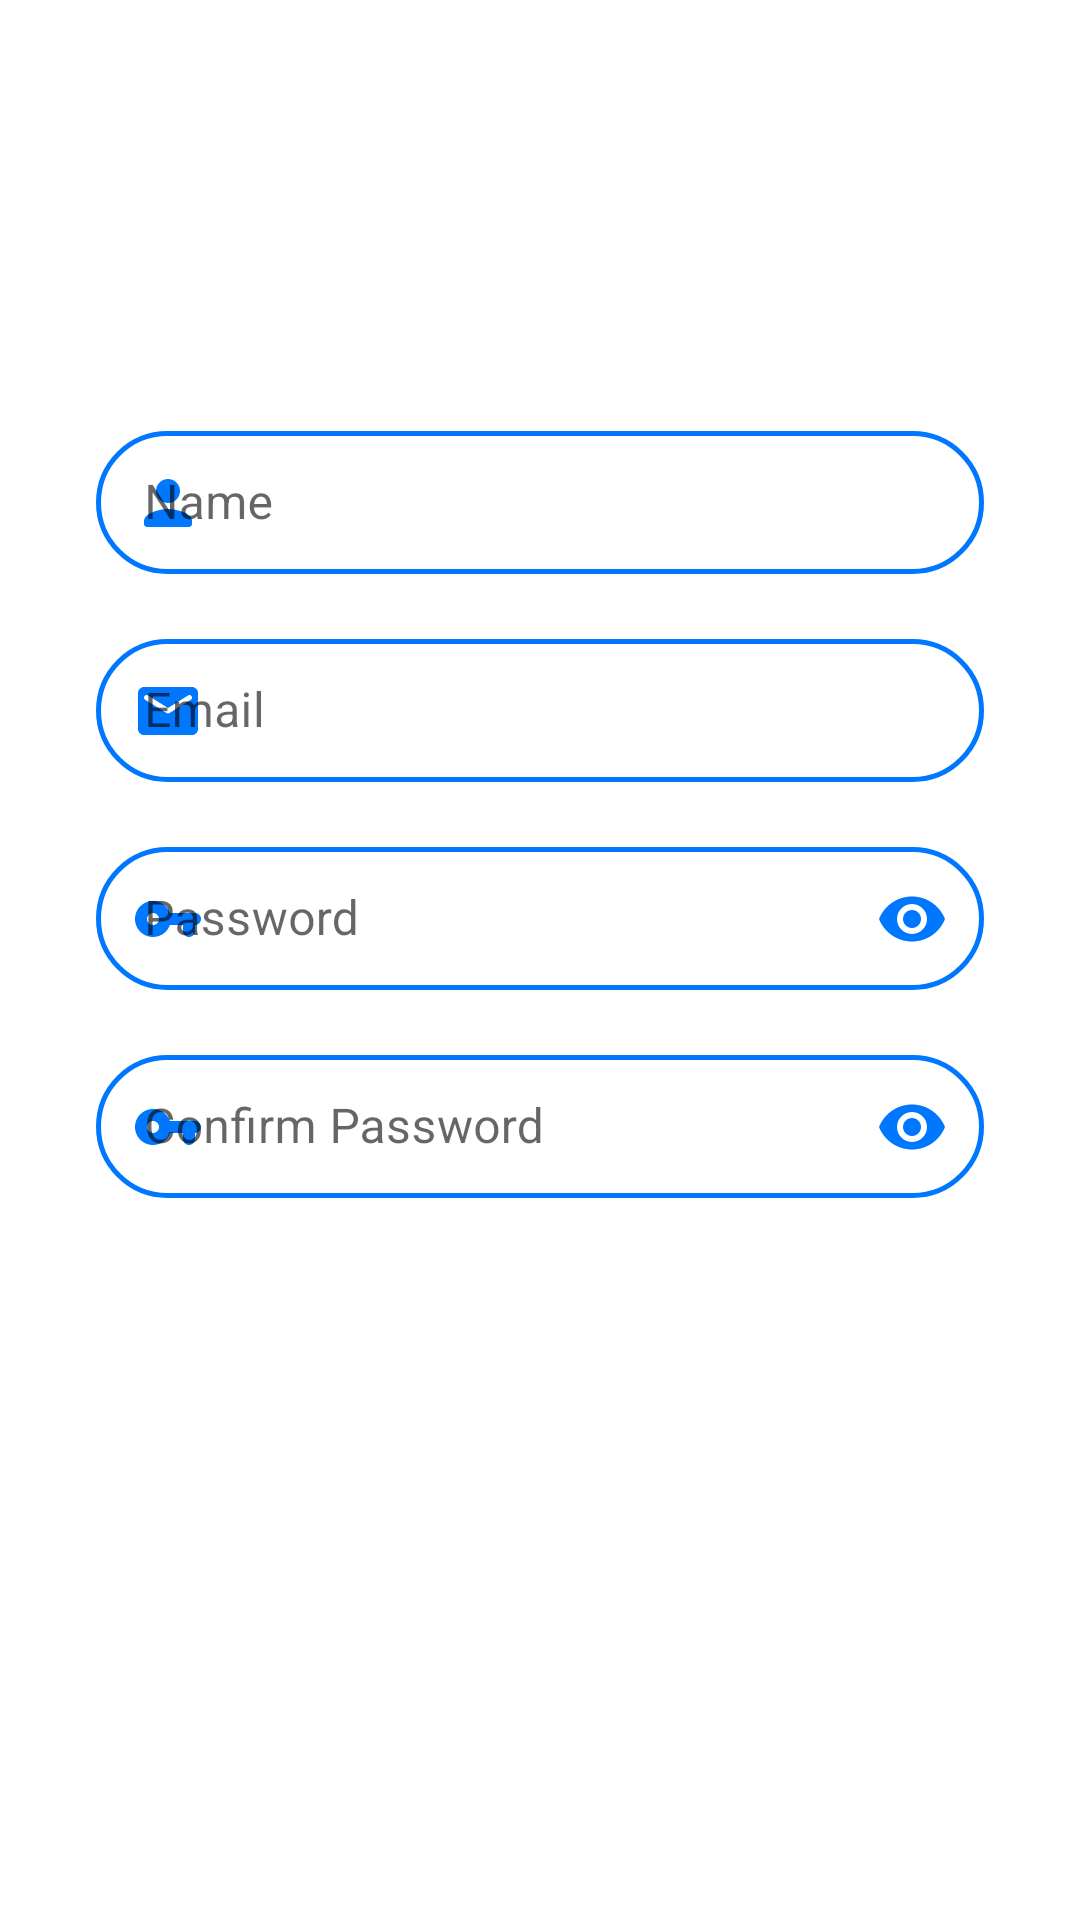

Android layout source for this screen:
<!-- AndroidManifest.xml: application theme Theme.ProductifyLife -->
<!-- res/layout/fragment_signup.xml -->
<?xml version="1.0" encoding="utf-8"?>
<androidx.constraintlayout.widget.ConstraintLayout xmlns:android="http://schemas.android.com/apk/res/android"
    xmlns:app="http://schemas.android.com/apk/res-auto"
    xmlns:tools="http://schemas.android.com/tools"
    android:layout_width="match_parent"
    android:layout_height="match_parent">

    <ScrollView
        android:layout_width="match_parent"
        android:layout_height="wrap_content"
        app:layout_constraintBottom_toBottomOf="parent"
        app:layout_constraintTop_toTopOf="parent">


        <androidx.constraintlayout.widget.ConstraintLayout
            android:layout_width="match_parent"
            android:layout_height="wrap_content">

            <com.google.android.material.textfield.TextInputLayout
                android:id="@+id/signup_name"
                style="@style/InputTextStyle"
                android:layout_width="match_parent"
                android:layout_height="wrap_content"
                android:layout_marginStart="32dp"
                android:layout_marginTop="8dp"
                android:layout_marginEnd="32dp"
                android:layout_marginBottom="16dp"
                android:hint="Name"
                app:layout_constraintBottom_toTopOf="@+id/signup_email"
                app:layout_constraintEnd_toEndOf="parent"
                app:layout_constraintStart_toStartOf="parent"
                app:layout_constraintTop_toTopOf="parent"
                app:startIconDrawable="@drawable/ic_name"
                app:startIconTint="@color/blue_500">

                <com.google.android.material.textfield.TextInputEditText
                    android:layout_width="match_parent"
                    android:layout_height="wrap_content" />
            </com.google.android.material.textfield.TextInputLayout>

            <com.google.android.material.textfield.TextInputLayout
                android:id="@+id/signup_email"
                style="@style/InputTextStyle"
                android:layout_width="match_parent"
                android:layout_height="wrap_content"
                android:layout_marginStart="32dp"
                android:layout_marginEnd="32dp"
                android:layout_marginBottom="16dp"
                android:hint="Email"
                app:layout_constraintBottom_toTopOf="@+id/signup_password"
                app:layout_constraintEnd_toEndOf="parent"
                app:layout_constraintStart_toStartOf="parent"
                app:startIconDrawable="@drawable/ic_email"
                app:startIconTint="@color/blue_500">

                <com.google.android.material.textfield.TextInputEditText
                    android:layout_width="match_parent"
                    android:layout_height="wrap_content" />
            </com.google.android.material.textfield.TextInputLayout>

            <com.google.android.material.textfield.TextInputLayout
                android:id="@+id/signup_password"
                style="@style/InputTextStyle"
                android:layout_width="match_parent"
                android:layout_height="wrap_content"
                android:layout_marginStart="32dp"
                android:layout_marginEnd="32dp"
                android:hint="Password"
                app:endIconMode="password_toggle"
                app:endIconTint="@color/blue_500"
                app:layout_constraintBottom_toBottomOf="parent"
                app:layout_constraintEnd_toEndOf="parent"
                app:layout_constraintStart_toStartOf="parent"
                app:layout_constraintTop_toTopOf="parent"
                app:layout_constraintVertical_bias="0.45"
                app:startIconDrawable="@drawable/ic_password"
                app:startIconTint="@color/blue_500">

                <com.google.android.material.textfield.TextInputEditText
                    android:layout_width="match_parent"
                    android:layout_height="wrap_content"
                    android:inputType="textPassword"/>
            </com.google.android.material.textfield.TextInputLayout>

            <com.google.android.material.textfield.TextInputLayout
                android:id="@+id/signup_confirm_password"
                style="@style/InputTextStyle"
                android:layout_width="match_parent"
                android:layout_height="wrap_content"
                android:layout_marginStart="32dp"
                android:layout_marginTop="16dp"
                android:layout_marginEnd="32dp"
                android:hint="Confirm Password"
                app:endIconMode="password_toggle"
                app:endIconTint="@color/blue_500"
                app:layout_constraintEnd_toEndOf="parent"
                app:layout_constraintStart_toStartOf="parent"
                app:layout_constraintTop_toBottomOf="@+id/signup_password"
                app:startIconDrawable="@drawable/ic_password"
                app:startIconTint="@color/blue_500">

                <com.google.android.material.textfield.TextInputEditText
                    android:layout_width="match_parent"
                    android:layout_height="wrap_content"
                    android:inputType="textPassword"/>
            </com.google.android.material.textfield.TextInputLayout>

            <Button
                android:id="@+id/signup_btn"
                style="@style/ButtonStyle"
                android:layout_width="0dp"
                android:layout_height="wrap_content"
                android:layout_marginStart="32dp"
                android:layout_marginTop="32dp"
                android:layout_marginEnd="32dp"
                android:text="Sign Up"
                android:textSize="16dp"
                app:layout_constraintEnd_toEndOf="parent"
                app:layout_constraintStart_toStartOf="parent"
                app:layout_constraintTop_toBottomOf="@+id/signup_confirm_password" />

        </androidx.constraintlayout.widget.ConstraintLayout>
    </ScrollView>
</androidx.constraintlayout.widget.ConstraintLayout>
<!-- resources referenced by this layout -->
<resources>
  <color name="blue_500">#0077FF</color>
  <!-- drawable ic_email (drawable) -->
  <vector android:height="24dp" android:tint="@color/blue_500"
      android:viewportHeight="24" android:viewportWidth="24"
      android:width="24dp" xmlns:android="http://schemas.android.com/apk/res/android">
      <path android:fillColor="@android:color/white" android:pathData="M20,4L4,4c-1.1,0 -1.99,0.9 -1.99,2L2,18c0,1.1 0.9,2 2,2h16c1.1,0 2,-0.9 2,-2L22,6c0,-1.1 -0.9,-2 -2,-2zM19.6,8.25l-7.07,4.42c-0.32,0.2 -0.74,0.2 -1.06,0L4.4,8.25c-0.25,-0.16 -0.4,-0.43 -0.4,-0.72 0,-0.67 0.73,-1.07 1.3,-0.72L12,11l6.7,-4.19c0.57,-0.35 1.3,0.05 1.3,0.72 0,0.29 -0.15,0.56 -0.4,0.72z"/>
  </vector>
  <!-- drawable ic_name (drawable) -->
  <vector android:height="24dp" android:tint="@color/blue_500"
      android:viewportHeight="24" android:viewportWidth="24"
      android:width="24dp" xmlns:android="http://schemas.android.com/apk/res/android">
      <path android:fillColor="@android:color/white" android:pathData="M12,12c2.21,0 4,-1.79 4,-4s-1.79,-4 -4,-4 -4,1.79 -4,4 1.79,4 4,4zM12,14c-2.67,0 -8,1.34 -8,4v1c0,0.55 0.45,1 1,1h14c0.55,0 1,-0.45 1,-1v-1c0,-2.66 -5.33,-4 -8,-4z"/>
  </vector>
  <!-- drawable ic_password (drawable) -->
  <vector android:height="24dp" android:tint="@color/blue_500"
      android:viewportHeight="24" android:viewportWidth="24"
      android:width="24dp" xmlns:android="http://schemas.android.com/apk/res/android">
      <path android:fillColor="@android:color/white" android:pathData="M12.65,10C11.7,7.31 8.9,5.5 5.77,6.12c-2.29,0.46 -4.15,2.29 -4.63,4.58C0.32,14.57 3.26,18 7,18c2.61,0 4.83,-1.67 5.65,-4H17v2c0,1.1 0.9,2 2,2s2,-0.9 2,-2v-2c1.1,0 2,-0.9 2,-2s-0.9,-2 -2,-2h-8.35zM7,14c-1.1,0 -2,-0.9 -2,-2s0.9,-2 2,-2 2,0.9 2,2 -0.9,2 -2,2z"/>
  </vector>
  <style name="ButtonStyle" parent="Widget.MaterialComponents.Button">
          <item name="android:textColor">@color/white</item>
          <item name="cornerRadius">99dp</item>
          <item name="android:height">60dp</item>
          <item name="backgroundTint">@color/blue_500</item>
      </style>
  <style name="InputTextStyle" parent="@style/Widget.MaterialComponents.TextInputLayout.OutlinedBox.Dense">
          <item name="shapeAppearance">@style/InputTextShapeAppearance</item>
          <item name="boxStrokeColor">@color/blue_500</item>
          <item name="boxStrokeWidth">1.5dp</item>
      </style>
  <style name="Theme.ProductifyLife" parent="Theme.MaterialComponents.DayNight.NoActionBar">
          
          <item name="colorPrimary">@color/blue_500</item>
          <item name="colorPrimaryVariant">@color/blue_500</item>
          <item name="colorOnPrimary">@color/black</item>
          
          <item name="colorSecondary">@color/orange_500</item>
          <item name="colorSecondaryVariant">@color/orange_500</item>
          <item name="colorOnSecondary">@color/black</item>
          
          <item name="android:statusBarColor" tools:targetApi="l">@color/white</item>
          <item name="android:windowLightStatusBar" tools:targetApi="m">true</item>
          
          <item name="android:navigationBarColor">@color/white</item>
          <item name="android:windowLightNavigationBar" tools:targetApi="o_mr1">true</item>
      </style>
  <color name="white">#FFFFFFFF</color>
  <style name="InputTextShapeAppearance">
          <item name="cornerFamily">rounded</item>
          <item name="cornerSize">32dp</item>
      </style>
  <color name="black">#FF000000</color>
  <color name="orange_500">#FFB300</color>
</resources>
